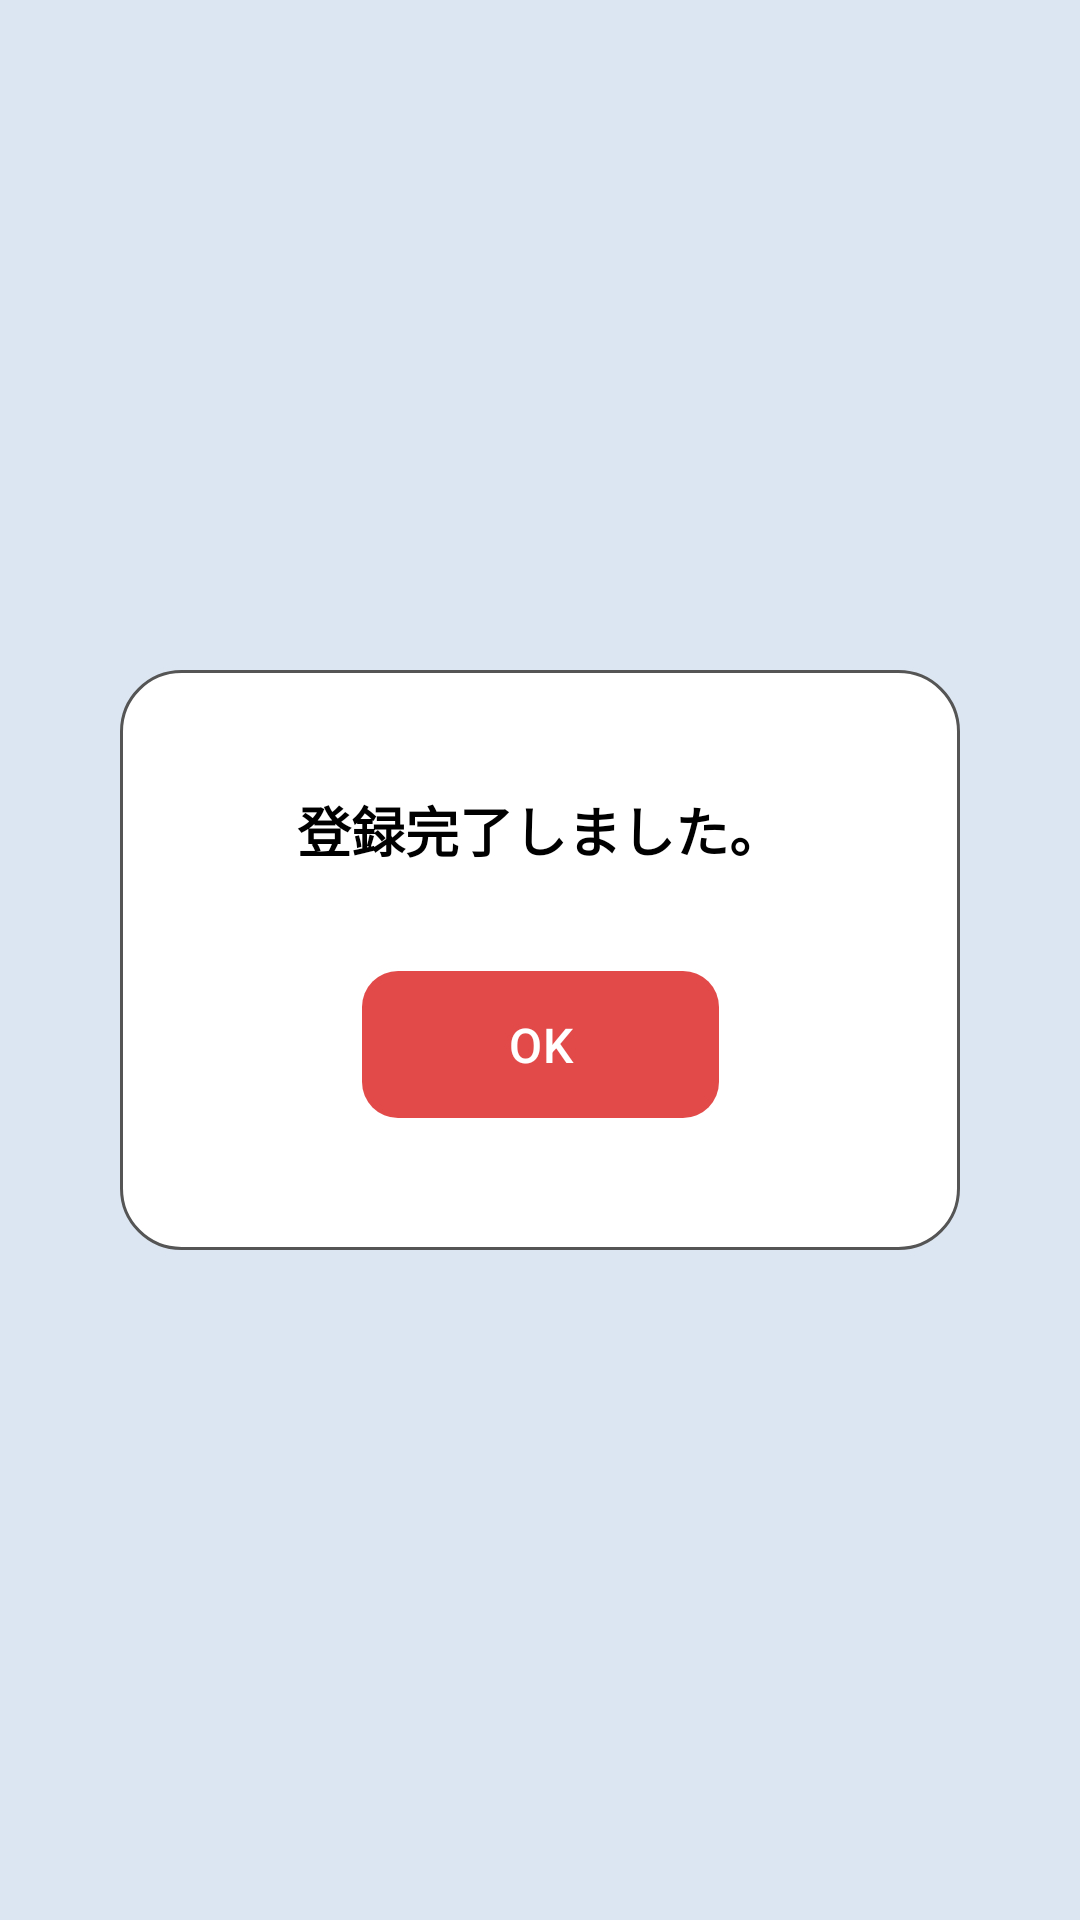

Android layout source for this screen:
<!-- AndroidManifest.xml: application theme Theme.PaceFace -->
<!-- res/layout/user_registration_complete_screen.xml -->
<?xml version="1.0" encoding="utf-8"?>
<androidx.constraintlayout.widget.ConstraintLayout
    xmlns:android="http://schemas.android.com/apk/res/android"
    xmlns:app="http://schemas.android.com/apk/res-auto"
    android:layout_width="match_parent"
    android:layout_height="match_parent"
    android:background="#DCE6F2">

    <androidx.constraintlayout.widget.ConstraintLayout
        android:id="@+id/dialogBox"
        android:layout_width="0dp"
        android:layout_height="wrap_content"
        android:layout_marginStart="40dp"
        android:layout_marginEnd="40dp"
        android:background="@drawable/bg_dialog_box"
        android:paddingTop="40dp"
        android:paddingBottom="40dp"
        app:layout_constraintBottom_toBottomOf="parent"
        app:layout_constraintEnd_toEndOf="parent"
        app:layout_constraintStart_toStartOf="parent"
        app:layout_constraintTop_toTopOf="parent">

        <TextView
            android:id="@+id/tvMessage"
            android:layout_width="wrap_content"
            android:layout_height="wrap_content"
            android:text="登録完了しました。"
            android:textStyle="bold"
            android:textColor="#000000"
            android:textSize="18sp"
            app:layout_constraintEnd_toEndOf="parent"
            app:layout_constraintStart_toStartOf="parent"
            app:layout_constraintTop_toTopOf="parent" />

        <com.google.android.material.button.MaterialButton
            android:id="@+id/btnOk"
            android:layout_width="119dp"
            android:layout_height="57dp"
            android:layout_marginTop="30dp"
            app:backgroundTint="#E24A4A"
            android:text="OK"
            android:textColor="@android:color/white"
            android:textSize="16sp"
            app:layout_constraintEnd_toEndOf="parent"
            app:layout_constraintStart_toStartOf="parent"
            app:layout_constraintTop_toBottomOf="@id/tvMessage" />

    </androidx.constraintlayout.widget.ConstraintLayout>

</androidx.constraintlayout.widget.ConstraintLayout>
<!-- resources referenced by this layout -->
<resources>
  <!-- drawable bg_dialog_box (drawable) -->
  <shape xmlns:android="http://schemas.android.com/apk/res/android" android:shape="rectangle">
      <solid android:color="#FFFFFF" />
      <corners android:radius="20dp" />
      <stroke android:width="1dp" android:color="#555555" />
  </shape>
  <style name="Theme.PaceFace" parent="Theme.Material3.DayNight.NoActionBar">
          
          <item name="colorPrimary">@color/colorPrimary</item>
          <item name="colorOnPrimary">@color/white</item>
          <item name="colorPrimaryContainer">@color/nav_item_selected</item>
          <item name="colorOnPrimaryContainer">@color/colorPrimaryDark</item>
  
          
          <item name="colorSecondary">@color/colorAccent</item>
          <item name="colorOnSecondary">@color/white</item>
  
          
          <item name="android:windowBackground">@color/background</item>
          <item name="colorSurface">@color/surface</item>
          <item name="colorOnSurface">@color/gray_800</item>
  
          
          <item name="android:statusBarColor">@color/colorPrimary</item>
          <item name="android:windowLightStatusBar">false</item>
  
          
          <item name="materialButtonStyle">@style/Widget.PaceFace.Button</item>
  
          
          <item name="materialCardViewStyle">@style/Widget.PaceFace.Card</item>
      </style>
  <color name="colorPrimary">#4A90E2</color>
  <color name="white">#FFFFFFFF</color>
  <color name="nav_item_selected">#E3F2FD</color>
  <color name="colorPrimaryDark">#357ABD</color>
  <color name="colorAccent">#6A5ACD</color>
  <color name="background">#F0F2F5</color>
  <color name="surface">#FFFFFF</color>
  <color name="gray_800">#424242</color>
  <style name="Widget.PaceFace.Button" parent="Widget.Material3.Button">
          <item name="cornerRadius">12dp</item>
          <item name="android:insetTop">4dp</item>
          <item name="android:insetBottom">4dp</item>
      </style>
  <style name="Widget.PaceFace.Card" parent="Widget.Material3.CardView.Elevated">
          <item name="cardCornerRadius">16dp</item>
          <item name="cardElevation">2dp</item>
          <item name="android:layout_margin">8dp</item>
      </style>
</resources>
